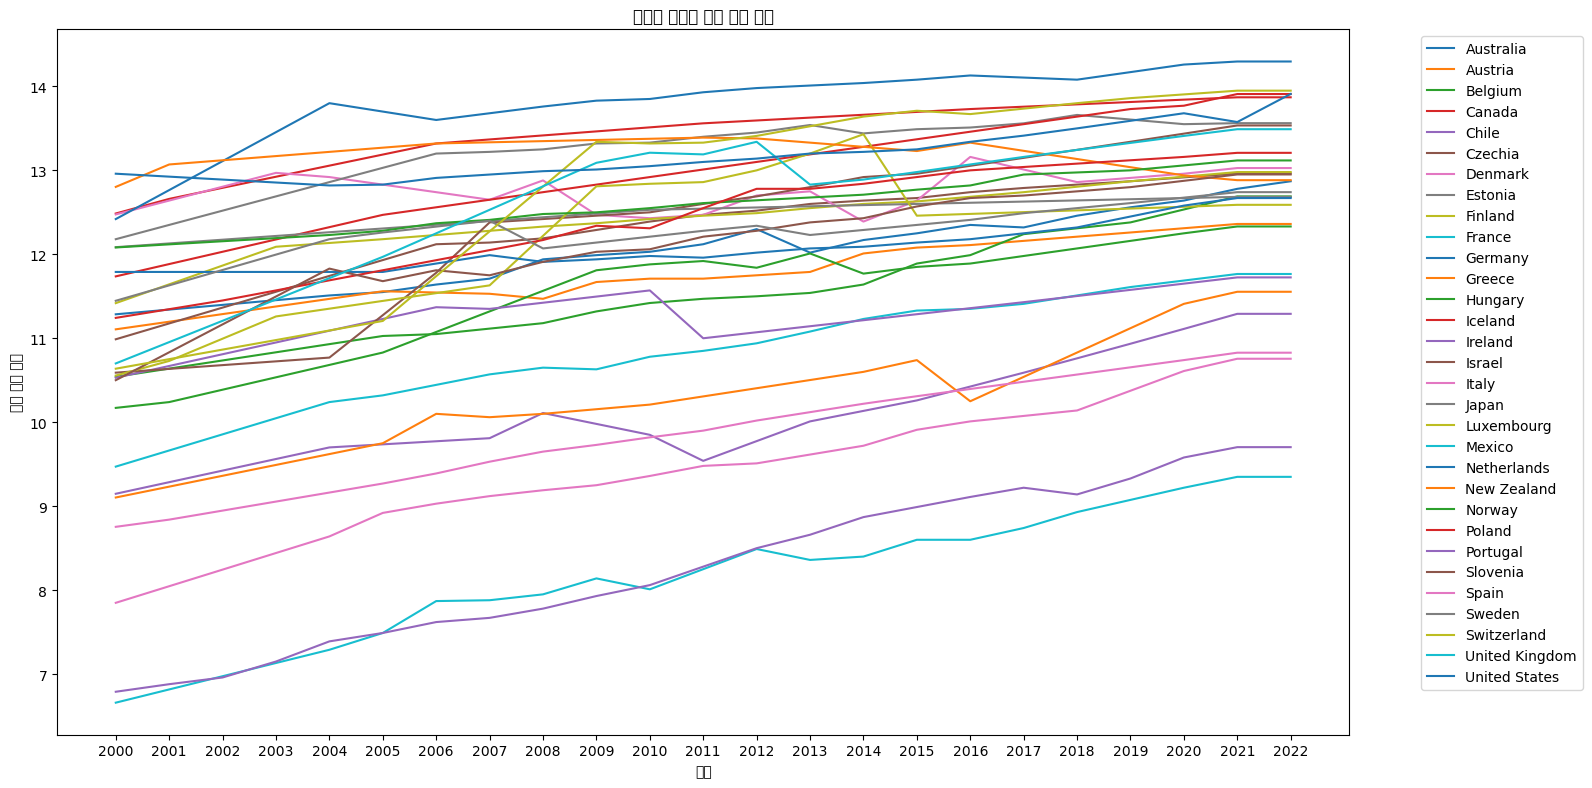

Source data for this figure (header and first rows):
Country Name, 2000, 2001, 2002, 2003, 2004, 2005, 2006, 2007, 2008, 2009, 2010, 2011, 2012, 2013, 2014, 2015, 2016, 2017, 2018, 2019, 2020, 2021, 2022
Afghanistan, 1.264, 1.316, 1.367, 1.419, 1.47, 1.522, 1.595, 1.669, 1.743, 1.816, 1.89, 1.937, 1.984, 2.031, 2.077, 2.124, 2.269, 2.413, 2.557, 2.701, 2.846, 2.99, 2.515
Albania, 8.751, 8.82, 8.886, 8.951, 9.017, 9.083, 9.149, 9.214, 9.28, 9.453, 9.627, 9.8, 10.03, 10.02, 10.01, 9.998, 9.987, 9.977, 10.02, 10.07, 10.12, 10.18, 10.18
Algeria, 5.609, 5.683, 5.757, 5.832, 5.906, 5.98, 6.17, 6.23, 6.29, 6.053, 5.817, 5.58, 5.76, 5.94, 6.12, 6.3, 6.48, 6.66, 6.84, 7.02, 7.216, 7.416, 7.416
Andorra, 9.814, 9.899, 9.984, 10.07, 10.7, 10.09, 10.41, 10.44, 10.47, 10.5, 10.53, 10.56, 10.59, 10.62, 10.65, 10.57, 10.56, 10.74, 10.91, 11.09, 11.26, 11.43, 11.61
Angola, 3.426, 3.465, 3.505, 3.546, 3.586, 3.626, 3.667, 3.707, 3.748, 3.788, 3.828, 3.869, 3.909, 3.95, 3.99, 5.316, 5.417, 5.521, 5.627, 5.735, 5.844, 5.956, 5.956
Antigua and Barbuda, 9.202, 9.329, 9.457, 9.587, 9.719, 9.853, 9.989, 10.13, 10.27, 10.41, 10.55, 10.7, 10.84, 10.99, 11.14, 11.3, 11.45, 11.6, 11.75, 11.72, 11.68, 11.65, 11.65
Arab States, 5.102, 5.199, 5.296, 5.406, 5.54, 5.694, 5.829, 6.018, 6.156, 6.286, 6.387, 6.53, 6.715, 6.9, 7.085, 7.266, 7.418, 7.592, 7.747, 7.883, 8.038, 8.191, 8.054
Argentina, 8.802, 8.87, 9.395, 9.92, 10.01, 10.1, 10.19, 10.3, 10.41, 10.54, 10.6, 10.7, 10.79, 10.89, 10.91, 10.92, 10.93, 11.02, 11.1, 11.12, 11.14, 11.18, 11.18
Armenia, 10.49, 10.49, 10.56, 10.63, 10.7, 10.77, 10.84, 10.91, 10.98, 11.05, 11.12, 11.19, 11.28, 11.38, 11.47, 11.57, 11.69, 11.19, 11.24, 11.28, 11.33, 11.34, 11.34
Australia, 11.29, 11.34, 11.4, 11.45, 11.51, 11.55, 11.64, 11.71, 11.94, 11.99, 12.03, 12.12, 12.3, 12.02, 12.17, 12.25, 12.35, 12.32, 12.46, 12.56, 12.64, 12.78, 12.87
Austria, 11.11, 11.2, 11.29, 11.38, 11.47, 11.56, 11.55, 11.53, 11.47, 11.67, 11.71, 11.71, 11.75, 11.79, 12.01, 12.08, 12.11, 12.16, 12.21, 12.26, 12.31, 12.36, 12.36
Azerbaijan, 10.3, 10.34, 10.38, 10.42, 10.46, 10.5, 10.54, 10.58, 10.59, 10.59, 10.61, 10.61, 10.61, 10.57, 10.57, 10.57, 10.65, 10.64, 10.64, 10.64, 10.75, 10.86, 10.96
Bahamas, 11.04, 11.12, 11.2, 11.29, 11.37, 11.45, 11.53, 11.61, 11.7, 11.78, 11.86, 11.94, 12.03, 12.11, 12.2, 12.28, 12.37, 12.46, 12.55, 12.64, 12.72, 12.81, 12.81
Bahrain, 8.045, 8.34, 8.306, 8.271, 8.237, 8.202, 8.168, 8.133, 8.099, 8.064, 8.03, 8.245, 8.46, 8.675, 8.89, 9.105, 9.32, 9.59, 10.5, 10.75, 11.0, 11.07, 11.15
Bangladesh, 4.284, 4.4, 4.48, 4.56, 4.64, 4.72, 4.8, 4.88, 4.96, 5.04, 5.12, 5.2, 5.3, 5.06, 5.19, 5.99, 6.11, 6.27, 6.39, 6.55, 7.1, 6.79, 6.79
Barbados, 8.99, 9.096, 9.201, 9.307, 9.413, 9.518, 9.545, 9.572, 9.599, 9.626, 9.653, 9.661, 9.669, 9.678, 9.686, 9.694, 9.734, 9.773, 9.812, 9.852, 9.891, 9.928, 9.928
Belarus, 10.38, 10.47, 10.56, 10.65, 10.73, 10.82, 10.91, 11.01, 11.1, 11.19, 11.28, 11.38, 11.47, 11.57, 11.66, 11.76, 11.86, 11.95, 12.05, 12.14, 12.24, 12.34, 12.34
Belgium, 10.54, 10.64, 10.74, 10.83, 10.93, 11.03, 11.05, 11.12, 11.18, 11.32, 11.42, 11.47, 11.5, 11.54, 11.64, 11.89, 11.99, 12.24, 12.31, 12.38, 12.53, 12.69, 12.69
Belize, 7.169, 7.341, 7.514, 7.686, 7.858, 8.03, 8.522, 9.014, 9.506, 9.998, 10.49, 10.18, 9.863, 9.55, 9.237, 8.923, 8.909, 8.894, 8.879, 8.865, 8.85, 8.762, 8.762
Benin, 2.29, 2.375, 2.46, 2.473, 2.485, 2.498, 2.511, 2.523, 2.536, 2.549, 2.561, 2.574, 2.587, 2.6, 2.612, 2.625, 2.638, 2.65, 2.842, 3.034, 3.114, 3.194, 3.194
Bhutan, , , , , , , , , , , 2.36, 2.289, 2.22, 2.588, 2.956, 3.324, 3.692, 4.06, 4.581, 5.17, 5.836, 5.836, 5.836
Bolivia (Plurinational State of), 7.099, 7.21, 7.148, 7.086, 7.024, 6.962, 6.9, 7.05, 7.2, 7.48, 7.71, 7.94, 8.17, 8.423, 8.677, 8.93, 9.163, 9.395, 9.627, 9.86, 9.83, 10.02, 10.02
Bosnia and Herzegovina, 6.613, 6.626, 6.639, 6.652, 6.665, 6.679, 6.692, 6.796, 6.901, 7.005, 7.11, 7.24, 7.89, 8.54, 9.19, 9.29, 9.69, 9.75, 9.81, 10.18, 10.54, 10.76, 10.97
Botswana, 7.61, 7.744, 7.878, 8.012, 8.146, 8.28, 8.398, 8.516, 8.634, 8.752, 8.87, 9.1, 9.33, 9.56, 9.79, 10.02, 10.1, 10.18, 10.26, 10.34, 10.42, 10.48, 10.48
Brazil, 5.272, 5.449, 5.626, 5.803, 5.98, 6.15, 6.32, 6.5, 6.67, 6.77, 6.88, 7.01, 7.22, 7.29, 7.38, 7.51, 7.73, 7.85, 7.98, 8.126, 8.274, 8.425, 8.425
Brunei Darussalam, 8.29, 8.328, 8.366, 8.404, 8.442, 8.48, 8.538, 8.596, 8.654, 8.712, 8.77, 8.82, 8.87, 8.92, 8.97, 9.02, 9.06, 9.1, 9.14, 9.18, 9.22, 9.282, 9.282
Bulgaria, 9.743, 10.04, 10.12, 10.19, 10.27, 10.34, 10.42, 10.54, 10.59, 10.64, 10.72, 10.78, 10.9, 11.01, 11.05, 11.19, 11.23, 11.24, 11.3, 11.35, 11.41, 11.45, 11.45
Burkina Faso, , , , , , 1.344, 1.32, 0.98, 1.024, 1.069, 1.113, 1.157, 1.201, 1.246, 1.29, 1.447, 1.605, 1.762, 1.92, 2.1, 2.183, 2.267, 2.267
Burundi, 1.999, 2.053, 2.107, 2.161, 2.214, 2.268, 2.322, 2.376, 2.43, 2.363, 2.297, 2.23, 2.163, 2.097, 2.03, 2.287, 2.543, 2.8, 2.955, 3.119, 3.292, 3.474, 3.474
Cabo Verde, 5.314, 5.349, 5.384, 5.419, 5.455, 5.49, 5.526, 5.562, 5.599, 5.635, 5.672, 5.709, 5.746, 5.784, 5.821, 5.86, 5.897, 5.934, 5.986, 6.038, 6.09, 6.09, 6.09
Cambodia, 3.373, 3.436, 3.498, 3.561, 3.624, 3.687, 3.808, 3.93, 4.03, 3.94, 3.872, 3.804, 3.736, 3.668, 3.6, 3.67, 3.952, 4.234, 4.516, 4.798, 4.998, 5.197, 5.197
Cameroon, 2.981, 3.059, 3.136, 3.214, 3.292, 3.369, 3.43, 3.49, 4.06, 4.63, 5.2, 5.352, 5.505, 5.657, 5.81, 5.962, 6.115, 6.267, 6.42, 6.479, 6.537, 6.574, 6.574
Canada, 12.49, 12.66, 12.79, 12.92, 13.06, 13.19, 13.32, 13.37, 13.42, 13.46, 13.51, 13.56, 13.59, 13.63, 13.66, 13.7, 13.73, 13.76, 13.79, 13.81, 13.84, 13.87, 13.87
Central African Republic, 2.593, 2.666, 2.738, 2.811, 2.883, 2.956, 3.012, 3.068, 3.124, 3.181, 3.237, 3.357, 3.476, 3.596, 3.716, 3.835, 3.859, 3.882, 3.906, 3.93, 3.953, 3.989, 3.989
Chad, 1.28, 1.33, 1.38, 1.43, 1.48, 1.536, 1.592, 1.648, 1.704, 1.76, 1.807, 1.855, 1.902, 1.949, 1.996, 2.044, 2.091, 2.138, 2.185, 2.233, 2.283, 2.335, 2.335
Chile, 9.148, 9.286, 9.424, 9.562, 9.7, 9.737, 9.773, 9.81, 10.11, 9.98, 9.85, 9.54, 9.775, 10.01, 10.14, 10.26, 10.43, 10.59, 10.76, 10.93, 11.11, 11.29, 11.29
China, 6.12, 6.214, 6.308, 6.402, 6.496, 6.59, 6.684, 6.778, 6.872, 6.966, 7.06, 7.155, 7.249, 7.344, 7.438, 7.533, 7.627, 7.722, 7.817, 7.883, 7.95, 8.036, 8.036
Colombia, 6.863, 6.915, 6.966, 7.018, 7.07, 7.28, 6.8, 7.19, 7.32, 7.25, 7.39, 7.52, 7.63, 7.83, 7.99, 8.05, 8.22, 8.36, 8.5, 8.64, 8.86, 9.032, 9.032
Comoros, 2.716, 2.873, 3.03, 3.187, 3.344, 3.501, 3.659, 3.816, 3.973, 4.13, 4.287, 4.444, 4.602, 4.742, 4.883, 5.023, 5.164, 5.304, 5.445, 5.585, 5.726, 5.866, 6.007
Congo, 7.263, 7.311, 7.359, 7.407, 7.455, 7.503, 7.516, 7.53, 7.543, 7.556, 7.57, 7.687, 7.805, 7.922, 8.04, 8.157, 8.176, 8.194, 8.213, 8.232, 8.251, 8.323, 8.323
Congo (Democratic Republic of the), 5.141, 5.201, 5.26, 5.319, 5.379, 5.438, 5.479, 5.519, 5.56, 5.601, 5.641, 5.747, 5.854, 5.96, 6.227, 6.493, 6.76, 6.904, 7.048, 7.127, 7.206, 7.379, 7.379
Costa Rica, 7.558, 7.657, 7.757, 7.856, 7.955, 8.055, 8.032, 8.01, 8.29, 8.36, 8.23, 8.35, 8.41, 8.58, 8.75, 8.58, 8.56, 8.64, 8.72, 8.76, 8.8, 8.845, 8.845
Croatia, 9.623, 9.93, 10.05, 10.17, 10.29, 10.41, 10.54, 10.66, 10.78, 10.9, 11.02, 11.14, 11.27, 11.32, 11.39, 11.42, 11.55, 11.63, 11.77, 11.85, 11.95, 12.1, 12.1
Cuba, 9.997, 10.08, 10.17, 10.3, 10.44, 10.57, 10.7, 10.84, 10.97, 11.1, 11.23, 11.37, 11.5, 11.38, 11.26, 11.14, 11.02, 10.9, 10.78, 10.66, 10.55, 10.63, 10.63
Cyprus, 9.91, 10.07, 10.24, 10.4, 10.56, 10.72, 10.97, 11.19, 11.28, 11.26, 11.44, 11.58, 11.81, 11.88, 11.88, 11.87, 12.09, 12.18, 12.28, 12.36, 12.44, 12.56, 12.56
Czechia, 10.99, 11.18, 11.37, 11.55, 11.74, 11.93, 12.12, 12.14, 12.19, 12.29, 12.39, 12.47, 12.52, 12.6, 12.64, 12.67, 12.74, 12.79, 12.83, 12.87, 12.92, 12.96, 12.96
Côte d'Ivoire, 3.14, 3.235, 3.329, 3.424, 3.519, 3.613, 3.706, 3.799, 3.892, 3.984, 4.077, 4.228, 4.379, 4.529, 4.68, 4.707, 4.734, 4.761, 4.789, 4.816, 4.843, 4.87, 4.87
Denmark, 12.48, 12.64, 12.81, 12.97, 12.92, 12.83, 12.74, 12.65, 12.88, 12.47, 12.43, 12.47, 12.7, 12.75, 12.39, 12.64, 13.16, 13.01, 12.86, 12.91, 12.96, 13.03, 13.03
Djibouti, 1.506, 1.587, 1.673, 1.763, 1.859, 1.959, 2.065, 2.176, 2.293, 2.417, 2.548, 2.685, 2.83, 2.983, 3.144, 3.305, 3.466, 3.627, 3.788, 3.842, 3.896, 3.95, 3.95
Dominica, 7.636, 7.75, 7.869, 7.988, 8.106, 8.225, 8.344, 8.463, 8.581, 8.7, 8.819, 8.938, 9.056, 9.175, 9.294, 9.413, 9.531, 9.65, 9.769, 9.888, 10.01, 10.13, 10.13
Dominican Republic, 6.465, 6.543, 6.621, 6.699, 6.777, 6.854, 7.012, 7.17, 7.193, 7.217, 7.24, 7.33, 7.43, 7.52, 7.65, 7.72, 9.04, 8.982, 8.924, 8.865, 9.15, 9.445, 9.445
East Asia And The Pacific, 6.059, 6.19, 6.32, 6.451, 6.583, 6.689, 6.801, 6.833, 6.933, 7.055, 7.154, 7.251, 7.348, 7.445, 7.53, 7.619, 7.701, 7.809, 7.903, 8.019, 8.102, 8.219, 8.256
Ecuador, 7.321, 7.378, 7.435, 7.492, 7.549, 7.606, 7.663, 7.72, 7.73, 7.74, 7.85, 7.91, 8.1, 8.29, 8.36, 8.7, 8.69, 8.77, 8.787, 8.803, 8.82, 9.11, 8.97
Egypt, 6.366, 6.375, 6.384, 6.393, 6.402, 6.411, 6.42, 6.659, 6.898, 7.137, 7.376, 7.615, 7.855, 8.094, 8.333, 8.572, 8.811, 9.05, 9.31, 9.578, 9.853, 10.14, 10.14
El Salvador, 4.976, 5.101, 5.227, 5.353, 5.479, 5.604, 5.73, 5.63, 6.03, 6.13, 6.34, 6.21, 6.37, 6.43, 6.527, 6.623, 6.72, 6.83, 6.97, 7.11, 7.15, 7.2, 7.25
Equatorial Guinea, 6.394, 6.484, 6.577, 6.67, 6.765, 6.861, 6.958, 7.057, 7.157, 7.259, 7.362, 7.466, 7.572, 7.68, 7.787, 7.895, 8.002, 8.11, 8.167, 8.224, 8.281, 8.281, 8.281
Eritrea, , , , , , 4.711, 4.703, 4.696, 4.688, 4.681, 4.674, 4.666, 4.659, 4.651, 4.644, 4.636, 4.629, 4.622, 4.778, 4.935, 5.091, 5.091, 5.091
Estonia, 12.18, 12.35, 12.52, 12.69, 12.86, 13.03, 13.2, 13.22, 13.25, 13.32, 13.33, 13.4, 13.45, 13.54, 13.44, 13.49, 13.51, 13.56, 13.66, 13.61, 13.55, 13.56, 13.56
Eswatini (Kingdom of), 5.582, 5.371, 5.16, 4.949, 4.737, 4.526, 4.784, 5.041, 5.298, 5.556, 5.813, 6.114, 6.415, 6.716, 7.016, 7.317, 7.511, 7.705, 7.899, 8.092, 8.286, 8.486, 8.685
Ethiopia, 1.483, 1.557, 1.631, 1.705, 1.783, 1.862, 1.941, 2.02, 2.058, 2.095, 2.133, 2.17, 2.221, 2.273, 2.324, 2.375, 2.427, 2.411, 2.395, 2.38, 2.391, 2.403, 2.403
... 144 more rows
